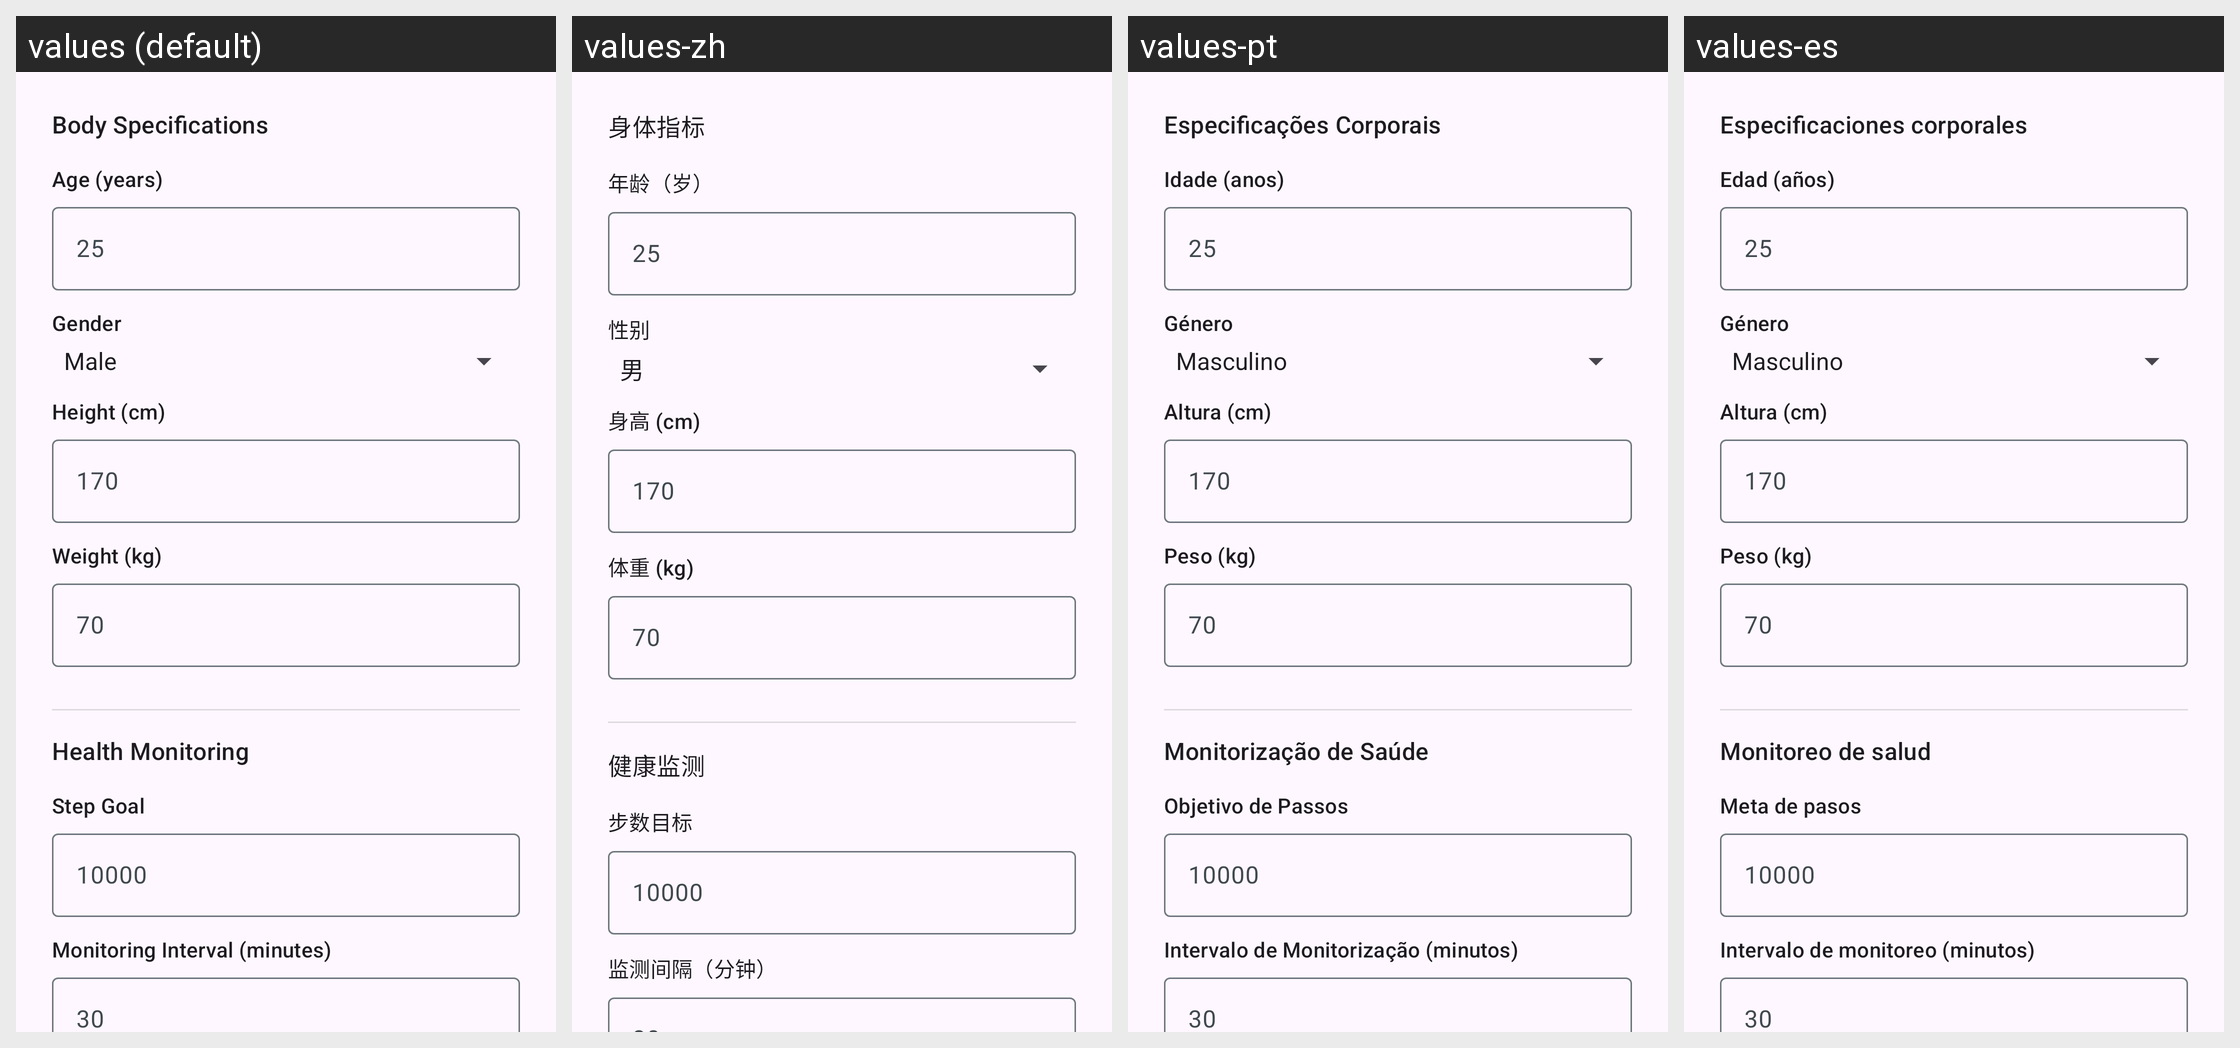

Translations of the strings shown on this Android screen, per locale in the grid:
Android screen res/layout/dialog_health_settings.xml rendered under 4 locales, left to right: values (default), values-zh, values-pt, values-es. Device: Nexus 5 (rendered at 1080×1920; each locale shown at half size, 540×960, under a caption strip naming it); theme Theme.Smartwatch.
Other locales in the repository, not shown: values-nb.
Strings drawn on this screen, with the default value and each locale's value (text and hints the layout hard-codes, and strings that could not be matched under every locale, appear in the picture but are not listed):

health_body_specs
  values: Body Specifications
  values-zh: 身体指标
  values-pt: Especificações Corporais
  values-es: Especificaciones corporales

health_age_years
  values: Age (years)
  values-zh: 年龄（岁）
  values-pt: Idade (anos)
  values-es: Edad (años)

health_gender
  values: Gender
  values-zh: 性别
  values-pt: Género
  values-es: Género

health_height_cm
  values: Height (cm)
  values-zh: 身高 (cm)
  values-pt: Altura (cm)
  values-es: Altura (cm)

health_weight_kg
  values: Weight (kg)
  values-zh: 体重 (kg)
  values-pt: Peso (kg)
  values-es: Peso (kg)

health_monitoring_title
  values: Health Monitoring
  values-zh: 健康监测
  values-pt: Monitorização de Saúde
  values-es: Monitoreo de salud

health_step_goal
  values: Step Goal
  values-zh: 步数目标
  values-pt: Objetivo de Passos
  values-es: Meta de pasos

health_monitoring_interval
  values: Monitoring Interval (minutes)
  values-zh: 监测间隔（分钟）
  values-pt: Intervalo de Monitorização (minutos)
  values-es: Intervalo de monitoreo (minutos)
